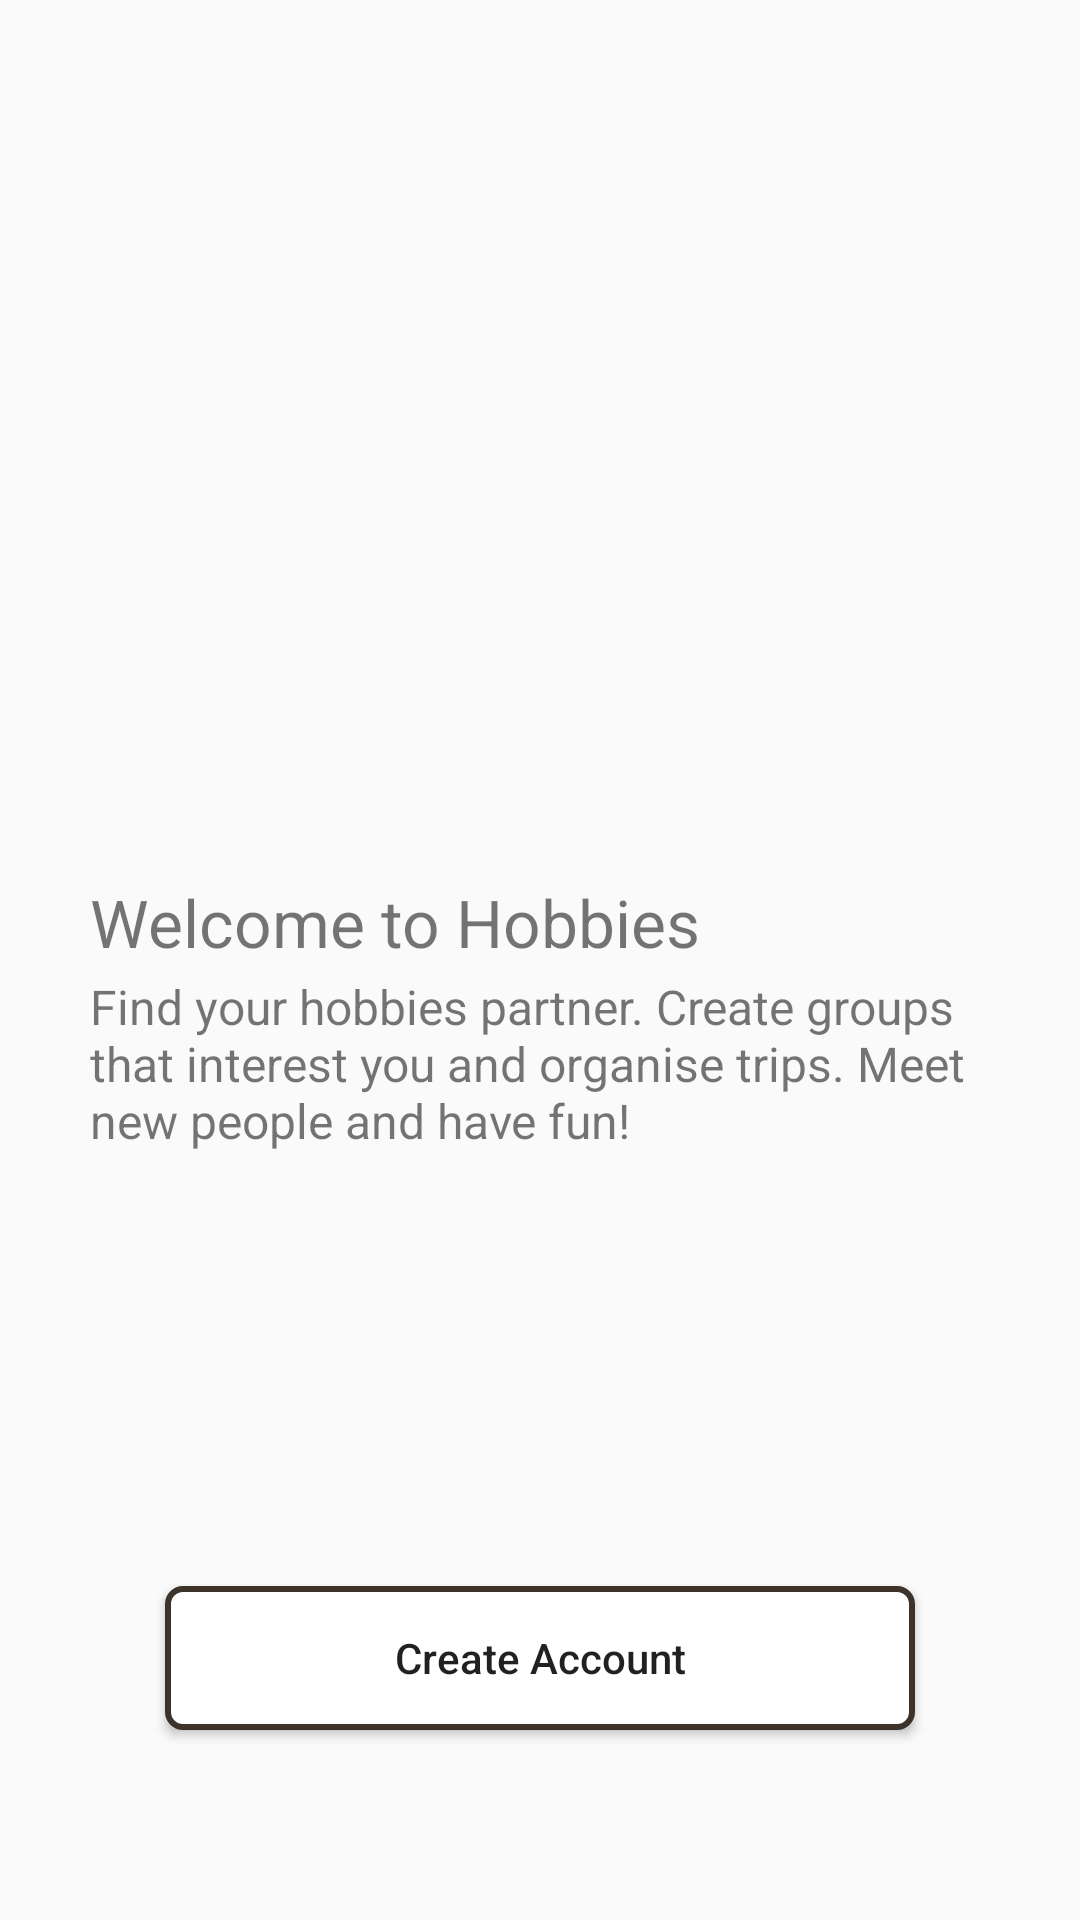

Android layout source for this screen:
<!-- AndroidManifest.xml: application theme AppTheme -->
<!-- res/layout/activity_start.xml -->
<?xml version="1.0" encoding="utf-8"?>
<androidx.constraintlayout.widget.ConstraintLayout xmlns:android="http://schemas.android.com/apk/res/android"
    xmlns:app="http://schemas.android.com/apk/res-auto"
    xmlns:tools="http://schemas.android.com/tools"
    android:layout_width="match_parent"
    android:layout_height="match_parent"
    tools:context=".StartActivity">

    <ImageView
        android:id="@+id/imageView"
        android:layout_width="413dp"
        android:layout_height="277dp"
        android:layout_marginBottom="413dp"
        android:contentDescription="@string/hobbies_main_image"
        app:layout_constraintBottom_toBottomOf="parent"
        app:layout_constraintEnd_toEndOf="parent"
        app:layout_constraintHorizontal_bias="0.5"
        app:layout_constraintStart_toStartOf="parent"
        app:layout_constraintTop_toTopOf="parent"
        app:srcCompat="@drawable/hobbies_main_image" />

    <TextView
        android:id="@+id/textView"
        android:layout_width="300dp"
        android:layout_height="wrap_content"
        android:text="@string/welcomeMainMessage"
        android:textSize="22sp"
        app:layout_constraintBottom_toBottomOf="parent"
        app:layout_constraintEnd_toEndOf="parent"
        app:layout_constraintHorizontal_bias="0.5"
        app:layout_constraintStart_toStartOf="parent"
        app:layout_constraintTop_toTopOf="parent"
        app:layout_constraintVertical_bias="0.479" />

    <TextView
        android:id="@+id/textView2"
        android:layout_width="300dp"
        android:layout_height="61dp"
        android:text="@string/welcomeMainMessageSecondary"
        android:textSize="16sp"
        app:layout_constraintBottom_toBottomOf="parent"
        app:layout_constraintEnd_toEndOf="parent"
        app:layout_constraintHorizontal_bias="0.5"
        app:layout_constraintStart_toStartOf="parent"
        app:layout_constraintTop_toTopOf="parent"
        app:layout_constraintVertical_bias="0.561" />

    <Button
        android:id="@+id/loginNowBtn"
        style="@style/Widget.AppCompat.Button"
        android:layout_width="250dp"
        android:layout_height="48dp"
        android:layout_marginTop="470dp"
        android:layout_marginBottom="213dp"
        android:background="@drawable/main_button"
        android:text="@string/login_now_btn"
        android:textAppearance="@style/TextAppearance.AppCompat.Body2"
        app:layout_constraintBottom_toBottomOf="parent"
        app:layout_constraintEnd_toEndOf="parent"
        app:layout_constraintHorizontal_bias="0.5"
        app:layout_constraintStart_toStartOf="parent"
        app:layout_constraintTop_toTopOf="parent" />

    <Button
        android:id="@+id/registerNowBtn"
        style="@style/Widget.AppCompat.Button"
        android:layout_width="250dp"
        android:layout_height="48dp"
        android:layout_marginTop="550dp"
        android:layout_marginBottom="85dp"
        android:background="@drawable/main_button"
        android:text="@string/register_now_btn"
        android:textAppearance="@style/TextAppearance.AppCompat.Body2"
        app:layout_constraintBottom_toBottomOf="parent"
        app:layout_constraintEnd_toEndOf="parent"
        app:layout_constraintHorizontal_bias="0.5"
        app:layout_constraintStart_toStartOf="parent"
        app:layout_constraintTop_toTopOf="parent" />

</androidx.constraintlayout.widget.ConstraintLayout>
<!-- resources referenced by this layout -->
<resources>
  <!-- drawable main_button (drawable) -->
  <?xml version="1.0" encoding="utf-8"?>
  <shape xmlns:android="http://schemas.android.com/apk/res/android"
      android:shape="rectangle" >
  
      <solid android:color="@color/colorWhite" />
  
      <stroke
          android:width="2dp"
          android:color="@color/colorPrimary" />
  
      <corners android:radius="5dp" />
  </shape>
  <string name="hobbies_main_image">Hobbies Main Image</string>
  <string name="login_now_btn">Sign in</string>
  <string name="register_now_btn">Create Account</string>
  <string name="welcomeMainMessage">Welcome to Hobbies</string>
  <string name="welcomeMainMessageSecondary">Find your hobbies partner. Create groups that interest you and organise trips. Meet new people and have fun!</string>
  <style name="AppTheme" parent="Theme.AppCompat.Light.NoActionBar">
          
          <item name="colorPrimary">@color/colorPrimary</item>
          <item name="colorPrimaryDark">@color/colorPrimaryDark</item>
          <item name="colorAccent">@color/colorWhite</item>
      </style>
  <color name="colorWhite">#ffffff</color>
  <color name="colorPrimary">#3D332A</color>
  <color name="colorPrimaryDark">#3D332A</color>
</resources>
